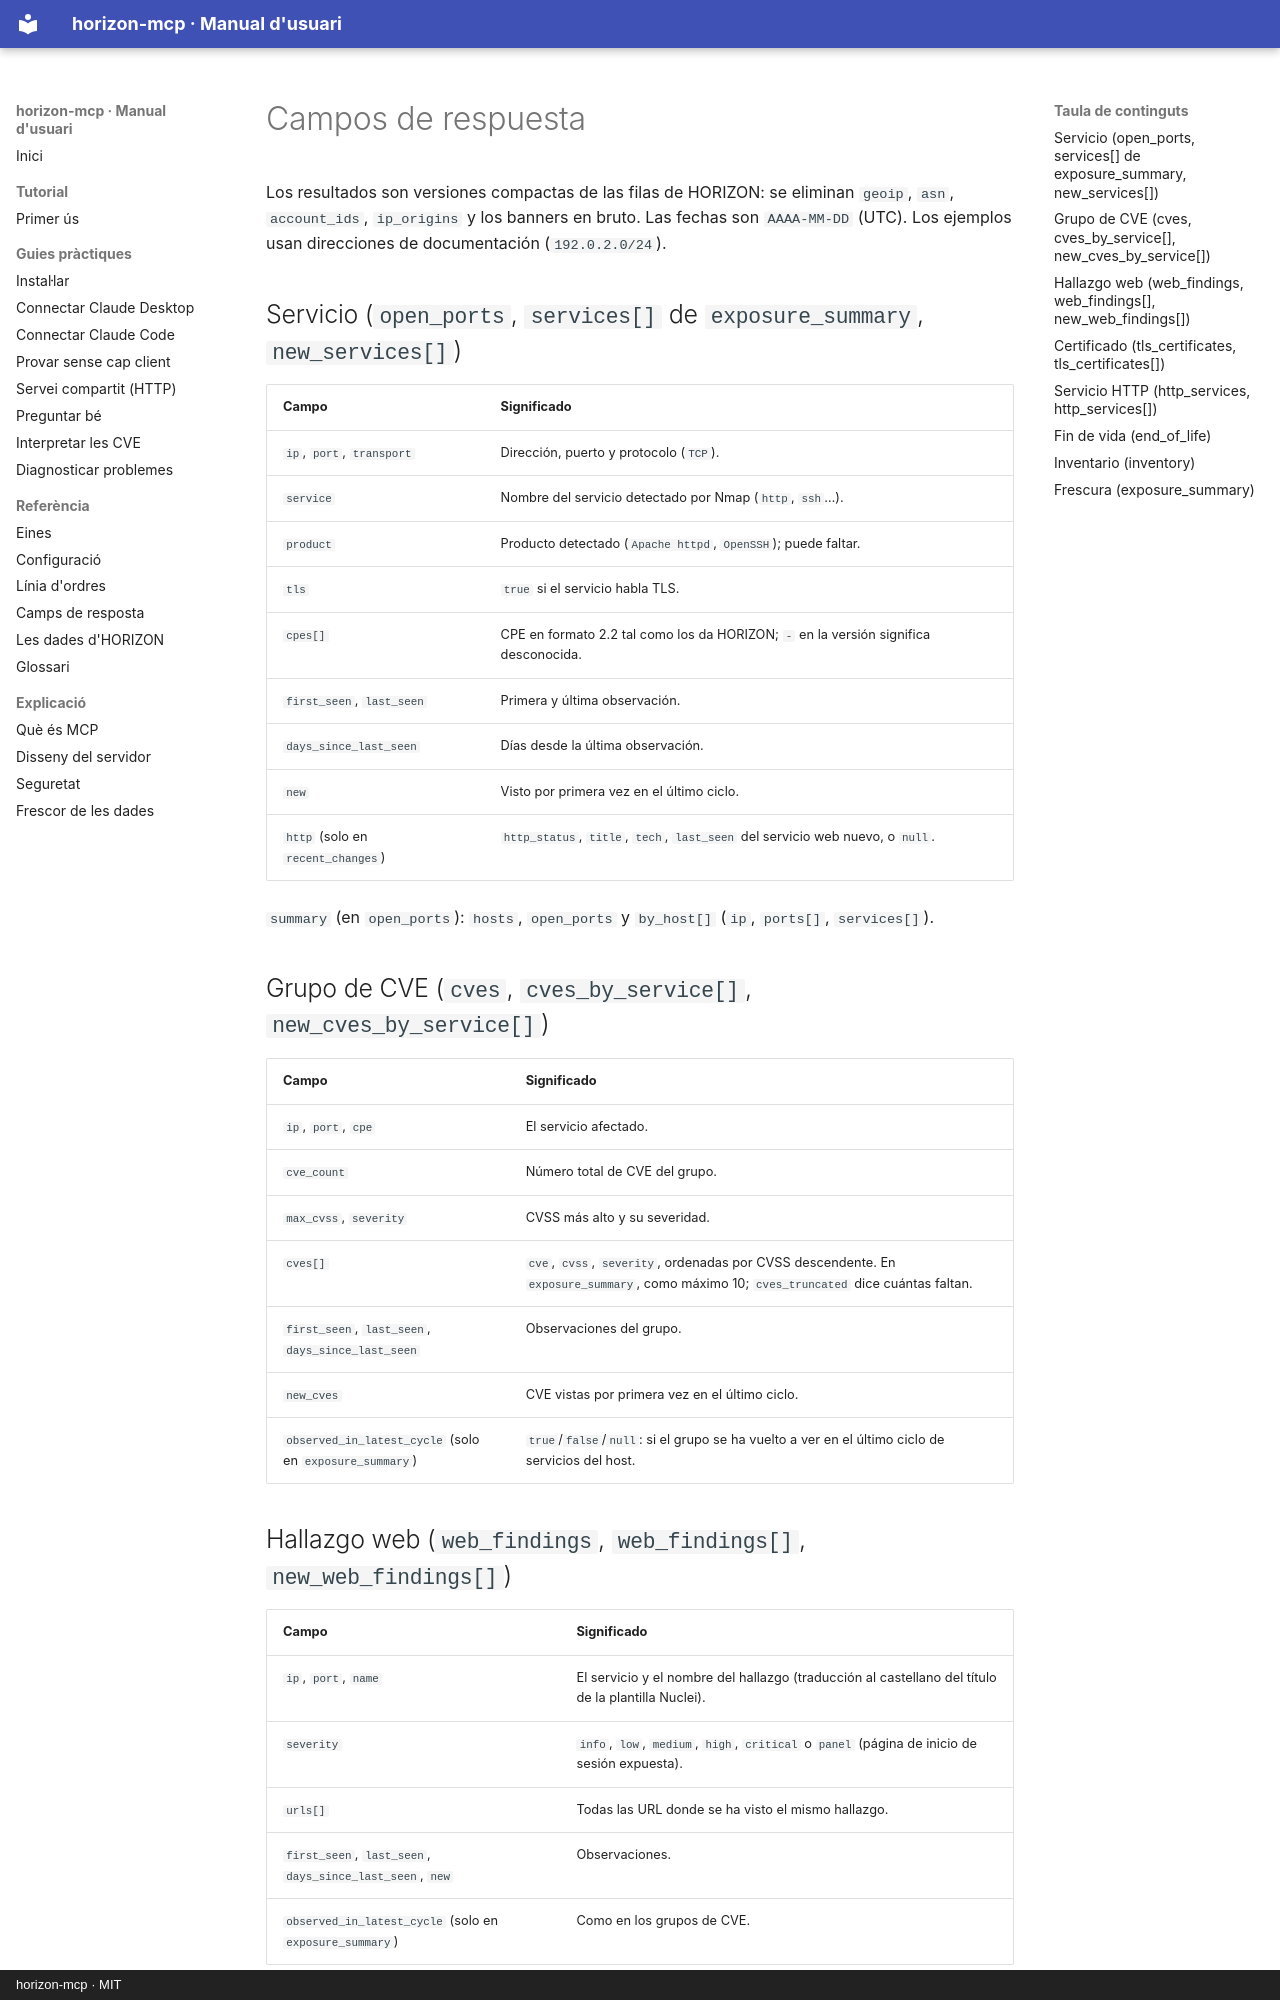

repository: mesalles/horizon-mcp · page: referencia/camps.es/index.html · generator: mkdocs · copyright: horizon-mcp · MIT

# Campos de respuesta

Los resultados son versiones compactas de las filas de HORIZON: se eliminan `geoip`, `asn`,
`account_ids`, `ip_origins` y los banners en bruto. Las fechas son `AAAA-MM-DD` (UTC). Los
ejemplos usan direcciones de documentación (`192.0.2.0/24`).

## Servicio (`open_ports`, `services[]` de `exposure_summary`, `new_services[]`)

| Campo | Significado |
|---|---|
| `ip`, `port`, `transport` | Dirección, puerto y protocolo (`TCP`). |
| `service` | Nombre del servicio detectado por Nmap (`http`, `ssh`…). |
| `product` | Producto detectado (`Apache httpd`, `OpenSSH`); puede faltar. |
| `tls` | `true` si el servicio habla TLS. |
| `cpes[]` | CPE en formato 2.2 tal como los da HORIZON; `-` en la versión significa desconocida. |
| `first_seen`, `last_seen` | Primera y última observación. |
| `days_since_last_seen` | Días desde la última observación. |
| `new` | Visto por primera vez en el último ciclo. |
| `http` (solo en `recent_changes`) | `http_status`, `title`, `tech`, `last_seen` del servicio web nuevo, o `null`. |

`summary` (en `open_ports`): `hosts`, `open_ports` y `by_host[]` (`ip`, `ports[]`,
`services[]`).

## Grupo de CVE (`cves`, `cves_by_service[]`, `new_cves_by_service[]`)

| Campo | Significado |
|---|---|
| `ip`, `port`, `cpe` | El servicio afectado. |
| `cve_count` | Número total de CVE del grupo. |
| `max_cvss`, `severity` | CVSS más alto y su severidad. |
| `cves[]` | `cve`, `cvss`, `severity`, ordenadas por CVSS descendente. En `exposure_summary`, como máximo 10; `cves_truncated` dice cuántas faltan. |
| `first_seen`, `last_seen`, `days_since_last_seen` | Observaciones del grupo. |
| `new_cves` | CVE vistas por primera vez en el último ciclo. |
| `observed_in_latest_cycle` (solo en `exposure_summary`) | `true`/`false`/`null`: si el grupo se ha vuelto a ver en el último ciclo de servicios del host. |
